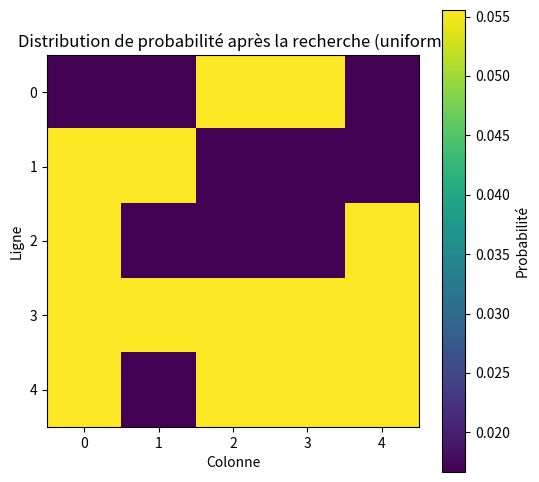
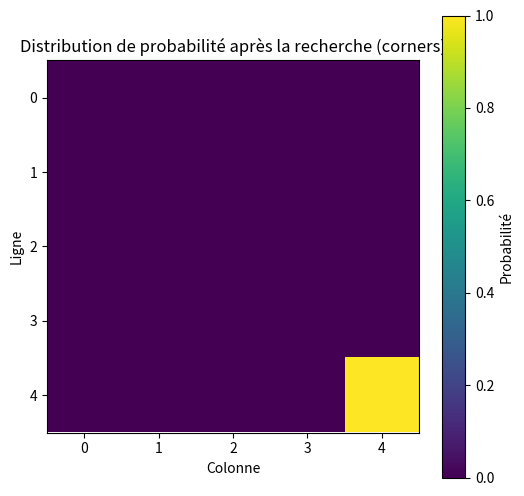
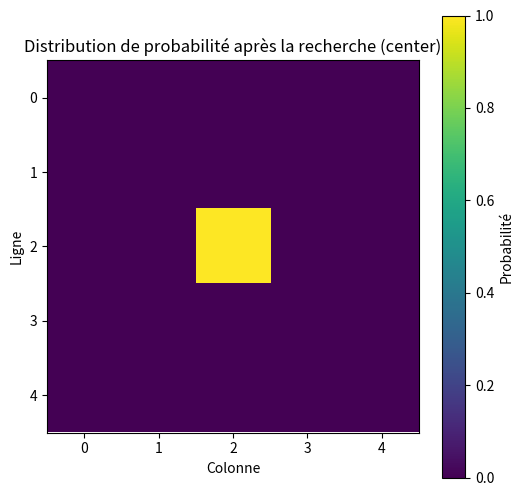
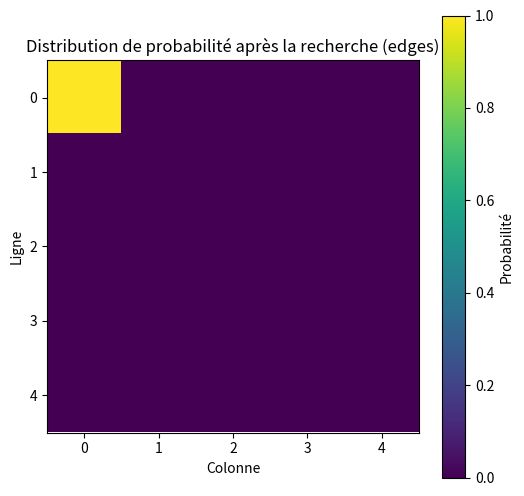
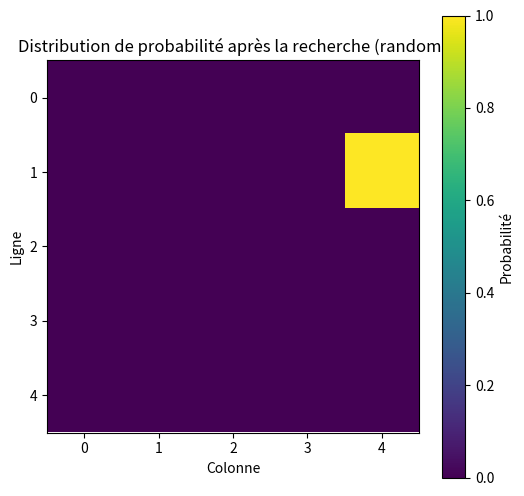

The matplotlib source for these figures, in order:
# [redacted]
# [redacted]

import numpy as np
import matplotlib.pyplot as plt
from typing import Tuple

def initialize_grid(N: int, distribution_type: str = 'uniform') -> np.ndarray:
    """
    Initialise la distribution a priori de la probabilité dans une grille.
    :param N: Taille de la grille (N x N)
    :param distribution_type: 'uniform', 'corners', 'center', 'edges', 'random'
    :return: Distribution de probabilité π
    """
    grid = np.zeros((N, N))

    if distribution_type == 'uniform':
        grid.fill(1 / (N * N))  # Distribution uniforme
    elif distribution_type == 'corners':
        grid[0, 0] = grid[0, N-1] = grid[N-1, 0] = grid[N-1, N-1] = 1 / 4  # Probabilité uniquement dans les quatre coins
    elif distribution_type == 'center':
        grid[N//2, N//2] = 1  # La probabilité est de 1 au centre, et de 0 ailleurs
    elif distribution_type == 'edges':
        # Distribution sur les bords
        grid[0, :] = grid[N-1, :] = grid[:, 0] = grid[:, N-1] = 1 / (4 * N)  # Probabilité égale le long des bords
    elif distribution_type == 'random':
        grid = np.random.rand(N, N)
        grid /= np.sum(grid)  # Normalisation pour obtenir une distribution de probabilité

    return grid

def detect_object(probability_grid: np.ndarray, detection_success_rate: float) -> Tuple[int, int, int]:
    """
    Simule la recherche dans une cellule et renvoie le résultat.
    :param probability_grid: Grille de probabilité actuelle
    :param detection_success_rate: Taux de succès de la détection
    :return: Résultat de la détection (1 = objet trouvé, 0 = objet non trouvé)
    """
    flattened_grid = probability_grid.flatten()

    # Assure que la distribution de probabilité est valide, évite que la somme soit nulle
    if np.sum(flattened_grid) == 0:
        return 0, 0, 0  # Impossible de détecter l'objet

    # Choisit une cellule aléatoirement
    i, j = np.unravel_index(np.random.choice(flattened_grid.size, p=flattened_grid / np.sum(flattened_grid)), probability_grid.shape)

    # Simule la détection avec une condition pour refléter que l'objet peut ne pas être toujours détecté immédiatement
    found = np.random.rand() < detection_success_rate if np.random.rand() < probability_grid[i, j] else 0

    return found, i, j


def update_probabilities(probability_grid: np.ndarray, detected: int, i: int, j: int, detection_success_rate: float) -> np.ndarray:
    """
    Fonction qui met à jour la probabilité dans la grille.
    :param probability_grid: Grille de probabilité actuelle
    :param detected: Résultat de la détection
    :param i: Ligne de la cellule détectée
    :param j: Colonne de la cellule détectée
    :param detection_success_rate: Taux de succès de la détection
    :return: Grille de probabilité mise à jour
    """
    N = probability_grid.shape[0]
    pi_k = probability_grid[i, j]

    if detected:
        # Si l'objet est trouvé, la probabilité devient 1 pour cette cellule, 0 pour toutes les autres
        probability_grid = np.zeros_like(probability_grid)
        probability_grid[i, j] = 1.0
    else:
        # Met à jour la probabilité de la cellule k
        probability_grid[i, j] = pi_k * (1 - detection_success_rate) / (1 - detection_success_rate * pi_k)

        # Met à jour la probabilité des autres cellules i ≠ k
        for x in range(N):
            for y in range(N):
                if (x != i or y != j):
                    probability_grid[x, y] /= 1 - detection_success_rate * pi_k

    # Normalise la probabilité
    probability_grid /= np.sum(probability_grid)

    return probability_grid

def search_object(N: int, detection_success_rate: float, distribution_type: str = 'uniform', max_iterations: int = 100) -> np.ndarray:
    """
    Effectue le processus de recherche.
    :param N: Taille de la grille
    :param detection_success_rate: Taux de succès de la détection
    :param distribution_type: Type de distribution de probabilité
    :param max_iterations: Nombre maximum d'itérations
    """
    # Initialise la grille
    probability_grid = initialize_grid(N, distribution_type)

    for iteration in range(max_iterations):
        found, i, j = detect_object(probability_grid, detection_success_rate)
        print(f"Iteration {iteration + 1}: Recherche dans la cellule ({i}, {j}) - Détecté: {found}")

        # Met à jour la probabilité
        probability_grid = update_probabilities(probability_grid, found, i, j, detection_success_rate)

        # Affiche la grille de probabilité mise à jour
        print(f"Grille de probabilité mise à jour après l'itération {iteration + 1}:\n", probability_grid)

        if found:
            break  # Si l'objet est trouvé, arrête la recherche

    return probability_grid

def plot_probability_distribution(probability_grid: np.ndarray, title: str) -> None:
    """
    Affiche la distribution de probabilité.
    :param probability_grid: Grille de probabilité
    :param title: Titre du graphique
    """
    plt.figure(figsize=(6, 6))
    plt.imshow(probability_grid, cmap='viridis', interpolation='nearest')
    plt.colorbar(label='Probabilité')
    plt.title(title)
    plt.xlabel('Colonne')
    plt.ylabel('Ligne')
    plt.xticks(range(probability_grid.shape[1]))
    plt.yticks(range(probability_grid.shape[0]))
    plt.show()

def main() -> None:
    # Paramètres
    N = 5  # Taille de la grille
    detection_success_rate = 0.7  # Taux de succès de la détection
    max_iterations = 10  # Nombre maximum d'itérations

    # Tester différentes distributions de probabilité
    distributions = ['uniform', 'corners', 'center', 'edges', 'random']

    for distribution in distributions:
        print(f"\nTest de la distribution: {distribution}")

        # Initialiser la grille et lancer la recherche de l'objet
        final_probabilities = search_object(N, detection_success_rate, distribution_type=distribution, max_iterations=max_iterations)

        # Afficher la distribution finale de probabilité après la recherche
        plot_probability_distribution(final_probabilities, f'Distribution de probabilité après la recherche ({distribution})')


if __name__ == "__main__":
    main()
